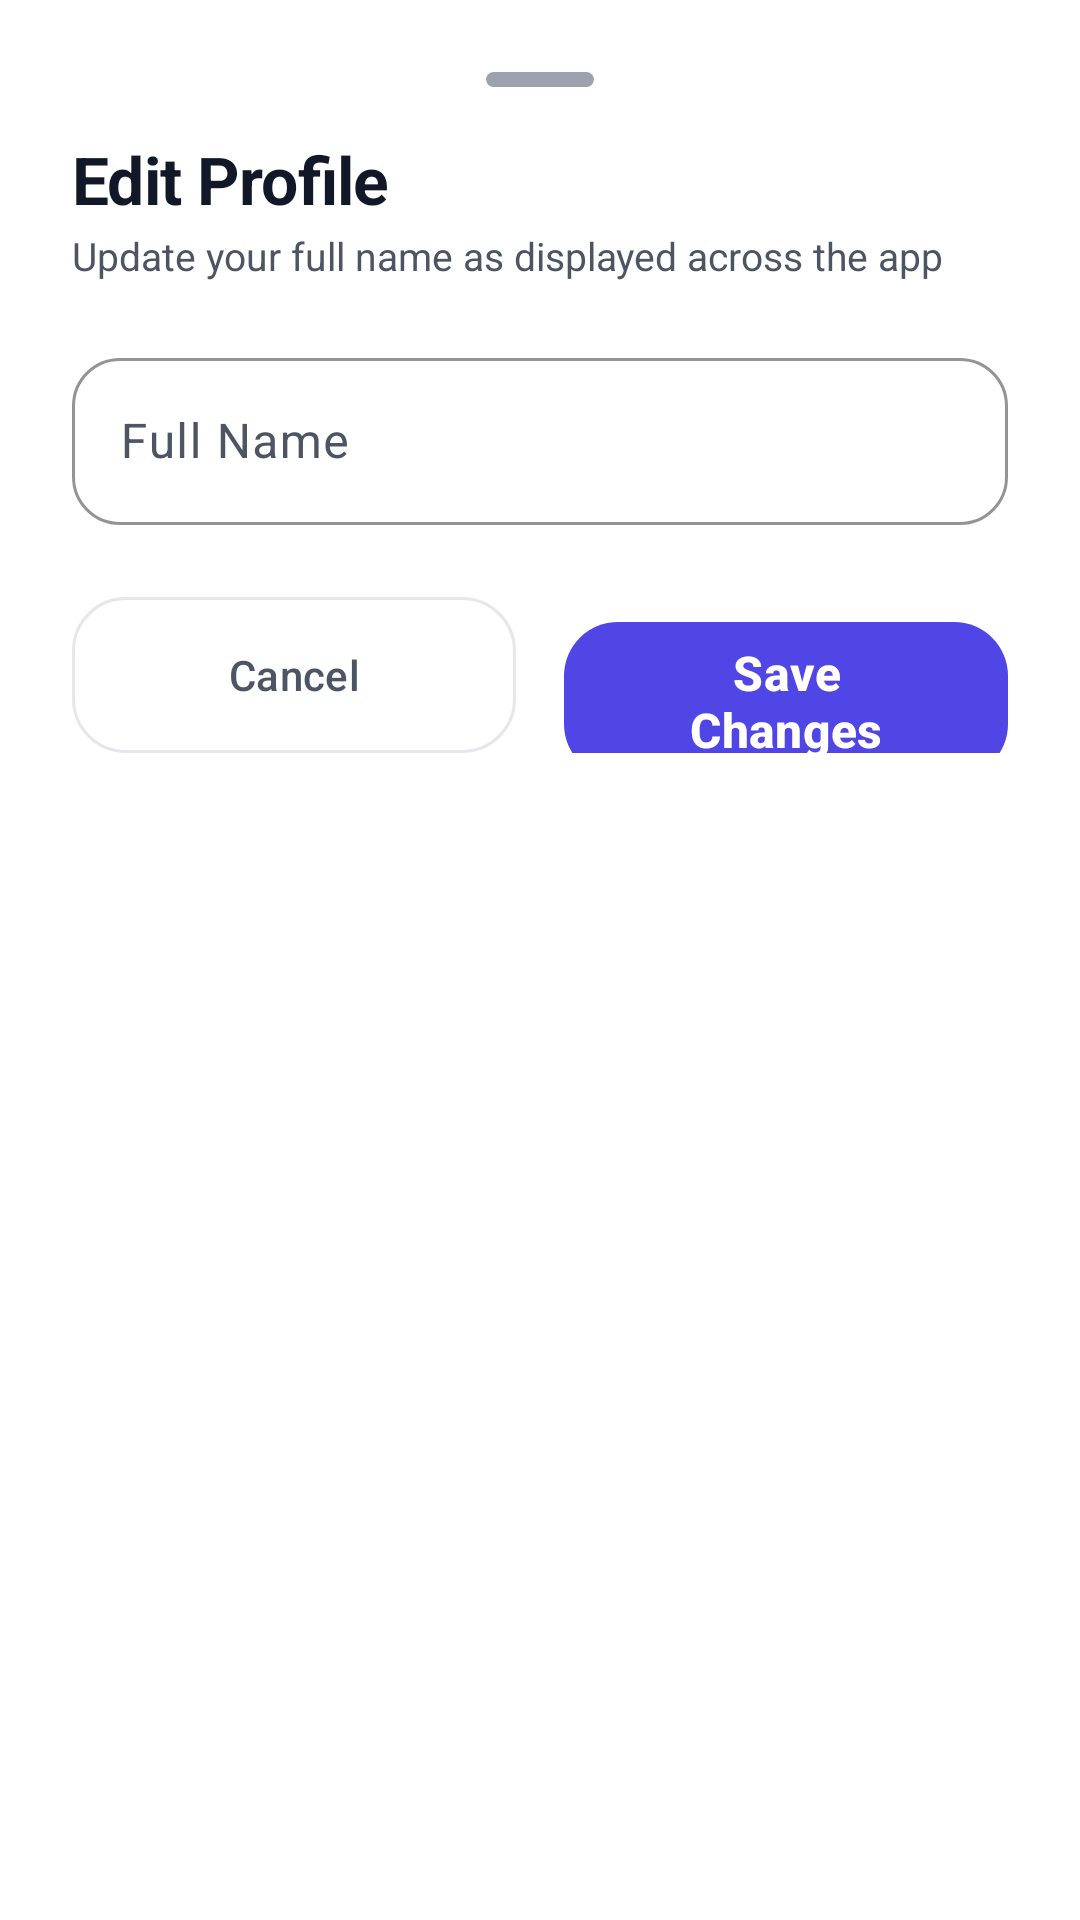

Produce the Android XML layout that renders to this screen, including the resource entries it uses.
<!-- AndroidManifest.xml: application theme Theme.WarrantyVault -->
<!-- res/layout/dialog_edit_profile.xml -->
<?xml version="1.0" encoding="utf-8"?>
<LinearLayout xmlns:android="http://schemas.android.com/apk/res/android"
    xmlns:app="http://schemas.android.com/apk/res-auto"
    android:layout_width="match_parent"
    android:layout_height="wrap_content"
    android:orientation="vertical"
    android:padding="24dp"
    android:background="@color/card_bg">

    <View
        android:layout_width="36dp"
        android:layout_height="5dp"
        android:layout_gravity="center_horizontal"
        android:layout_marginBottom="16dp"
        android:background="@drawable/bg_bottom_sheet_handle" />

    <TextView
        android:layout_width="wrap_content"
        android:layout_height="wrap_content"
        android:text="Edit Profile"
        android:textColor="@color/text_primary"
        android:textSize="22sp"
        android:textStyle="bold"
        android:letterSpacing="-0.01" />

    <TextView
        android:layout_width="wrap_content"
        android:layout_height="wrap_content"
        android:layout_marginTop="2dp"
        android:text="Update your full name as displayed across the app"
        android:textColor="@color/text_secondary"
        android:textSize="13sp" />

    <com.google.android.material.textfield.TextInputLayout
        android:id="@+id/tilEditFullName"
        style="@style/Widget.WarrantyVault.TextInputLayout"
        android:layout_width="match_parent"
        android:layout_height="wrap_content"
        android:layout_marginTop="20dp"
        android:hint="Full Name"
        app:startIconDrawable="@drawable/ic_edit_profile"
        app:startIconTint="@color/primary">

        <com.google.android.material.textfield.TextInputEditText
            android:id="@+id/etEditFullName"
            android:layout_width="match_parent"
            android:layout_height="wrap_content"
            android:inputType="textPersonName"
            android:textColor="@color/text_primary"
            android:maxLines="1" />
    </com.google.android.material.textfield.TextInputLayout>

    <LinearLayout
        android:layout_width="match_parent"
        android:layout_height="wrap_content"
        android:layout_marginTop="24dp"
        android:orientation="horizontal">

        <com.google.android.material.button.MaterialButton
            android:id="@+id/btnCancelProfile"
            style="@style/Widget.WarrantyVault.Button.Outlined"
            android:layout_width="0dp"
            android:layout_height="52dp"
            android:layout_marginEnd="8dp"
            android:layout_weight="1"
            android:text="Cancel"
            android:textColor="@color/text_secondary" />

        <com.google.android.material.button.MaterialButton
            android:id="@+id/btnSaveProfile"
            style="@style/Widget.WarrantyVault.Button.Primary"
            android:layout_width="0dp"
            android:layout_height="52dp"
            android:layout_marginStart="8dp"
            android:layout_weight="1"
            android:text="Save Changes" />
    </LinearLayout>

</LinearLayout>
<!-- resources referenced by this layout -->
<resources>
  <color name="card_bg">#FFFFFF</color>
  <color name="primary">#4F46E5</color>
  <color name="text_primary">#111827</color>
  <color name="text_secondary">#4B5563</color>
  <!-- drawable bg_bottom_sheet_handle (drawable) -->
  <?xml version="1.0" encoding="utf-8"?>
  <shape xmlns:android="http://schemas.android.com/apk/res/android"
      android:shape="rectangle">
      <corners android:radius="3dp" />
      <solid android:color="@color/text_hint" />
      <size android:width="36dp" android:height="5dp" />
  </shape>
  <style name="Widget.WarrantyVault.Button.Outlined" parent="Widget.Material3.Button.OutlinedButton">
          <item name="cornerRadius">18dp</item>
          <item name="android:insetTop">0dp</item>
          <item name="android:insetBottom">0dp</item>
          <item name="strokeColor">@color/divider_outline</item>
          <item name="strokeWidth">1dp</item>
      </style>
  <style name="Widget.WarrantyVault.Button.Primary" parent="Widget.Material3.Button">
          <item name="cornerRadius">18dp</item>
          <item name="android:insetTop">0dp</item>
          <item name="android:insetBottom">0dp</item>
          <item name="android:textSize">16sp</item>
          <item name="android:textStyle">bold</item>
      </style>
  <style name="Widget.WarrantyVault.TextInputLayout" parent="Widget.Material3.TextInputLayout.OutlinedBox">
          <item name="boxCornerRadiusTopStart">16dp</item>
          <item name="boxCornerRadiusTopEnd">16dp</item>
          <item name="boxCornerRadiusBottomStart">16dp</item>
          <item name="boxCornerRadiusBottomEnd">16dp</item>
          <item name="boxStrokeColor">@color/primary</item>
          <item name="boxStrokeWidth">1dp</item>
          <item name="boxStrokeWidthFocused">2dp</item>
          <item name="hintTextColor">@color/primary</item>
      </style>
  <style name="Theme.WarrantyVault" parent="Base.Theme.WarrantyVault" />
  <color name="text_hint">#9CA3AF</color>
  <color name="divider_outline">#E5E7EB</color>
  <style name="Base.Theme.WarrantyVault" parent="Theme.Material3.DayNight.NoActionBar">
          
          <item name="colorPrimary">@color/primary</item>
          <item name="colorPrimaryVariant">@color/primary_variant</item>
          <item name="colorPrimaryContainer">@color/primary_container</item>
          <item name="colorOnPrimaryContainer">@color/on_primary_container</item>
          <item name="colorSecondary">@color/secondary</item>
          <item name="colorSecondaryContainer">@color/secondary_container</item>
          <item name="colorOnSecondaryContainer">@color/on_secondary_container</item>
  
          <item name="android:colorBackground">@color/background_light</item>
          <item name="colorSurface">@color/card_bg</item>
          <item name="colorSurfaceVariant">@color/background_light</item>
          <item name="colorOnSurface">@color/text_primary</item>
          <item name="colorOnSurfaceVariant">@color/text_secondary</item>
          <item name="colorOutline">@color/divider_outline</item>
  
          <item name="android:statusBarColor">@color/background_light</item>
          <item name="android:windowLightStatusBar">true</item>
          <item name="android:navigationBarColor">@color/background_light</item>
          <item name="android:windowLightNavigationBar" tools:targetApi="27">true</item>
      </style>
  <color name="primary_variant">#4338CA</color>
  <color name="primary_container">#EEF2FF</color>
  <color name="on_primary_container">#3730A3</color>
  <color name="secondary">#0284C7</color>
  <color name="secondary_container">#E0F2FE</color>
  <color name="on_secondary_container">#0369A1</color>
  <color name="background_light">#F7F8FC</color>
</resources>
